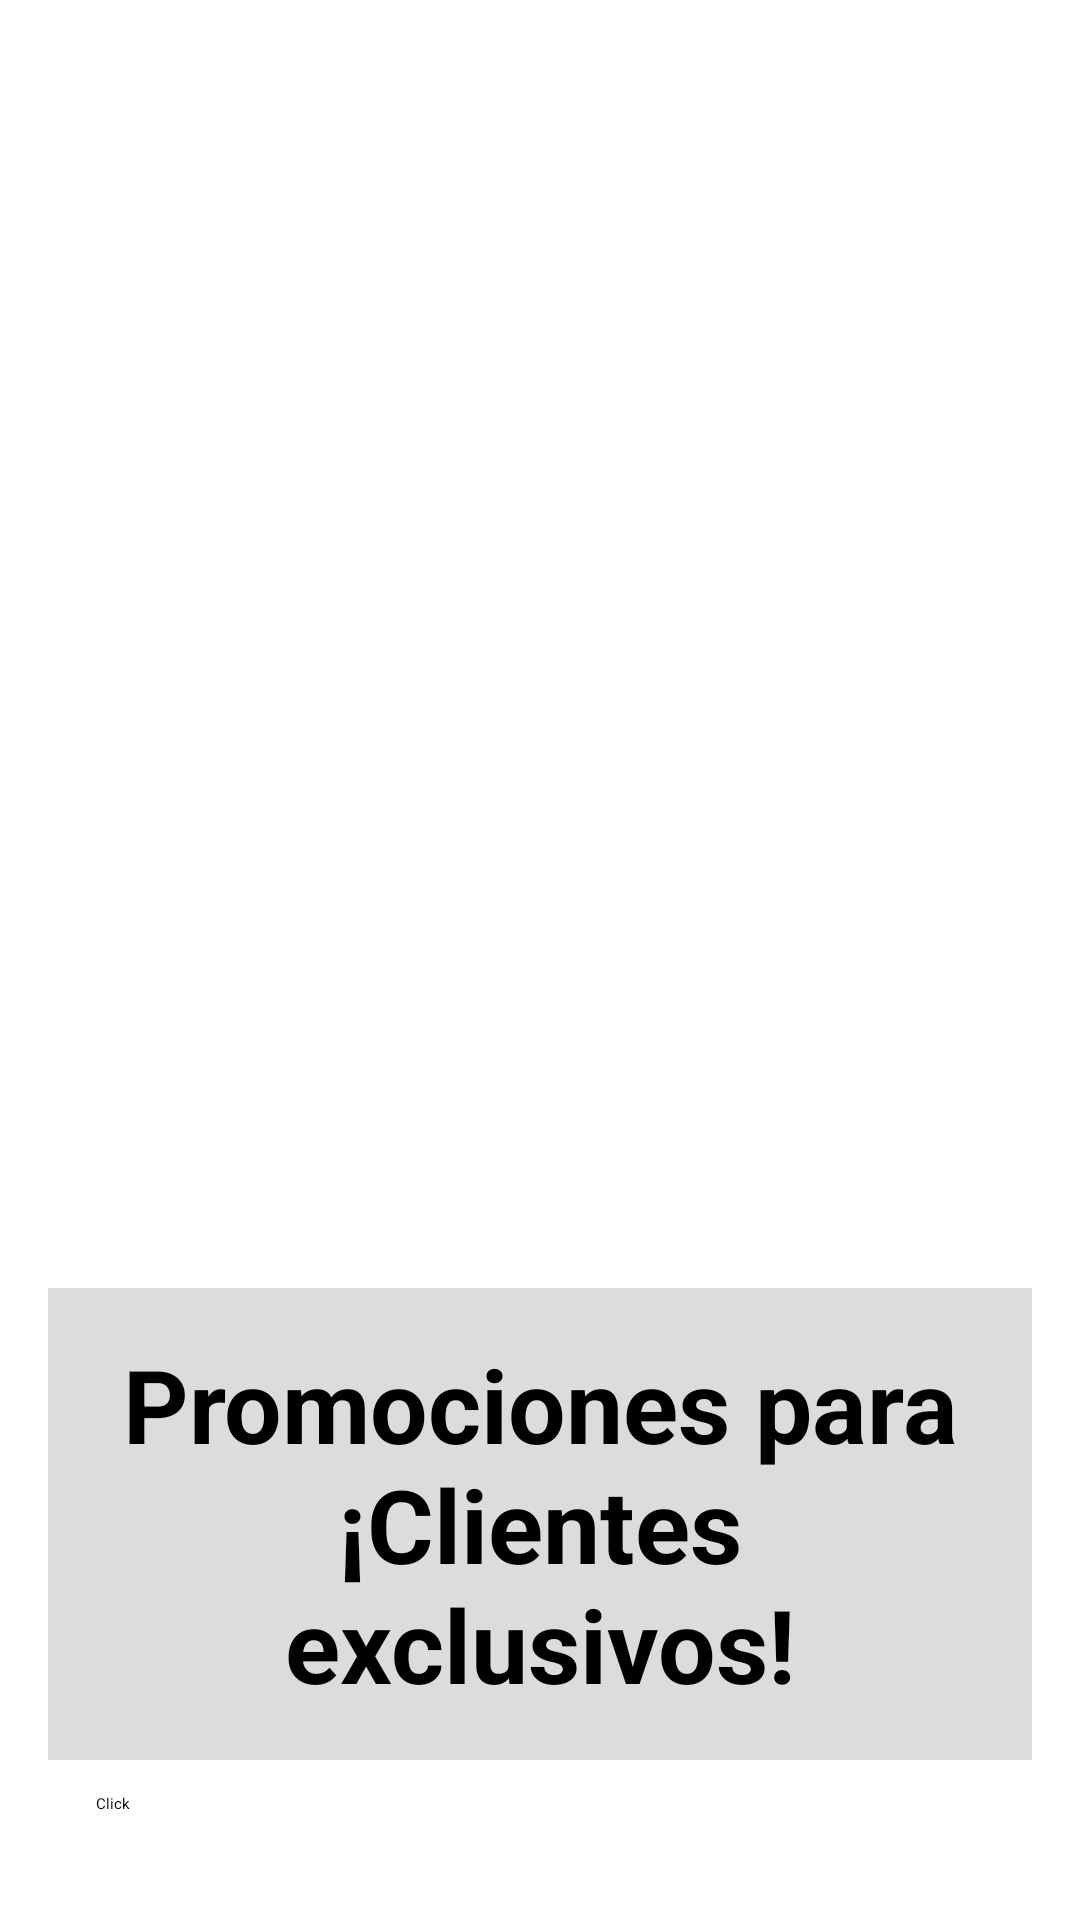

Android layout source for this screen:
<!-- AndroidManifest.xml: application theme Theme.Ultimo -->
<!-- res/layout/activity_noti.xml -->
<?xml version="1.0" encoding="utf-8"?>
<androidx.constraintlayout.widget.ConstraintLayout xmlns:android="http://schemas.android.com/apk/res/android"
    xmlns:app="http://schemas.android.com/apk/res-auto"
    xmlns:tools="http://schemas.android.com/tools"
    android:layout_width="match_parent"
    android:layout_height="match_parent"
    tools:context=".ui.notifications.NotificationsFragment">


    <TextView
        android:id="@+id/promotions_title"
        android:layout_width="0dp"
        android:layout_height="wrap_content"
        android:text=""
        android:textSize="28sp"
        android:textStyle="bold"
        android:layout_marginBottom="16dp"
        app:layout_constraintTop_toTopOf="parent"
        app:layout_constraintStart_toStartOf="parent"
        app:layout_constraintEnd_toEndOf="parent"
        app:layout_constraintHorizontal_bias="0.5" />


    <Button
        android:id="@+id/daily_discounts"
        android:layout_width="0dp"
        android:layout_height="0dp"
        android:layout_marginTop="28dp"
        android:backgroundTint="#000000"
        android:padding="16dp"
        android:text="Descuentos del día"
        android:textColor="#FFFFFF"
        app:layout_constraintEnd_toEndOf="parent"
        app:layout_constraintHeight_percent="0.2"
        app:layout_constraintHorizontal_bias="0.0"
        app:layout_constraintStart_toStartOf="parent"
        app:layout_constraintTop_toBottomOf="@id/promotions_title"
        android:layout_marginStart="16dp"
        android:layout_marginEnd="16dp"/>

    <Button
        android:id="@+id/monthly_discounts"
        android:layout_width="0dp"
        android:layout_height="0dp"
        android:text="Descuentos del mes"
        android:backgroundTint="#000000"
        android:textColor="#FFFFFF"
        android:padding="16dp"
        android:layout_marginBottom="8dp"
        app:layout_constraintTop_toBottomOf="@id/daily_discounts"
        app:layout_constraintStart_toStartOf="parent"
        app:layout_constraintEnd_toEndOf="parent"
        app:layout_constraintVertical_bias="0.5"
        app:layout_constraintHeight_percent="0.2"
        android:layout_marginStart="16dp"
        android:layout_marginEnd="16dp"/>

    <TextView
        android:id="@+id/exclusive_promotions_title"
        android:layout_width="0dp"
        android:layout_height="wrap_content"
        android:layout_marginTop="108dp"
        android:background="#DCDCDC"
        android:gravity="center"
        android:padding="16dp"
        android:text="Promociones para ¡Clientes exclusivos!"
        android:textColor="#000000"
        android:textSize="34dp"
        android:textStyle="bold"
        app:layout_constraintEnd_toEndOf="parent"
        app:layout_constraintHorizontal_bias="0.0"
        app:layout_constraintStart_toStartOf="parent"
        app:layout_constraintTop_toBottomOf="@id/monthly_discounts"
        android:layout_marginStart="16dp"
        android:layout_marginEnd="16dp"/>

    <Button
        android:id="@+id/exclusive_promotions"
        android:layout_width="0dp"
        android:layout_height="0dp"
        android:backgroundTint="#FFD700"
        android:padding="16dp"
        android:text="Click"
        android:textColor="#000000"
        app:layout_constraintBottom_toBottomOf="parent"
        app:layout_constraintEnd_toEndOf="parent"
        app:layout_constraintHeight_percent="0.15"
        app:layout_constraintHorizontal_bias="0.0"
        app:layout_constraintStart_toStartOf="parent"
        app:layout_constraintTop_toBottomOf="@id/exclusive_promotions_title"
        app:layout_constraintVertical_bias="0.12"
        android:layout_marginStart="16dp"
        android:layout_marginEnd="16dp"/>

</androidx.constraintlayout.widget.ConstraintLayout>
<!-- resources referenced by this layout -->
<resources>
  <style name="Theme.Ultimo" parent="Theme.MaterialComponents.DayNight.DarkActionBar">
          
          <item name="colorPrimary">@color/purple_200</item>
          <item name="colorPrimaryVariant">@color/purple_700</item>
          <item name="colorOnPrimary">@color/black</item>
          
          <item name="colorSecondary">@color/teal_200</item>
          <item name="colorSecondaryVariant">@color/teal_200</item>
          <item name="colorOnSecondary">@color/black</item>
          
          <item name="android:statusBarColor">?attr/colorPrimaryVariant</item>
          
      </style>
  <color name="purple_200">#1D2535</color>
  <color name="purple_700">#1D2535</color>
  <color name="black">#1a1a1a</color>
  <color name="teal_200">#A2A4A4</color>
</resources>
